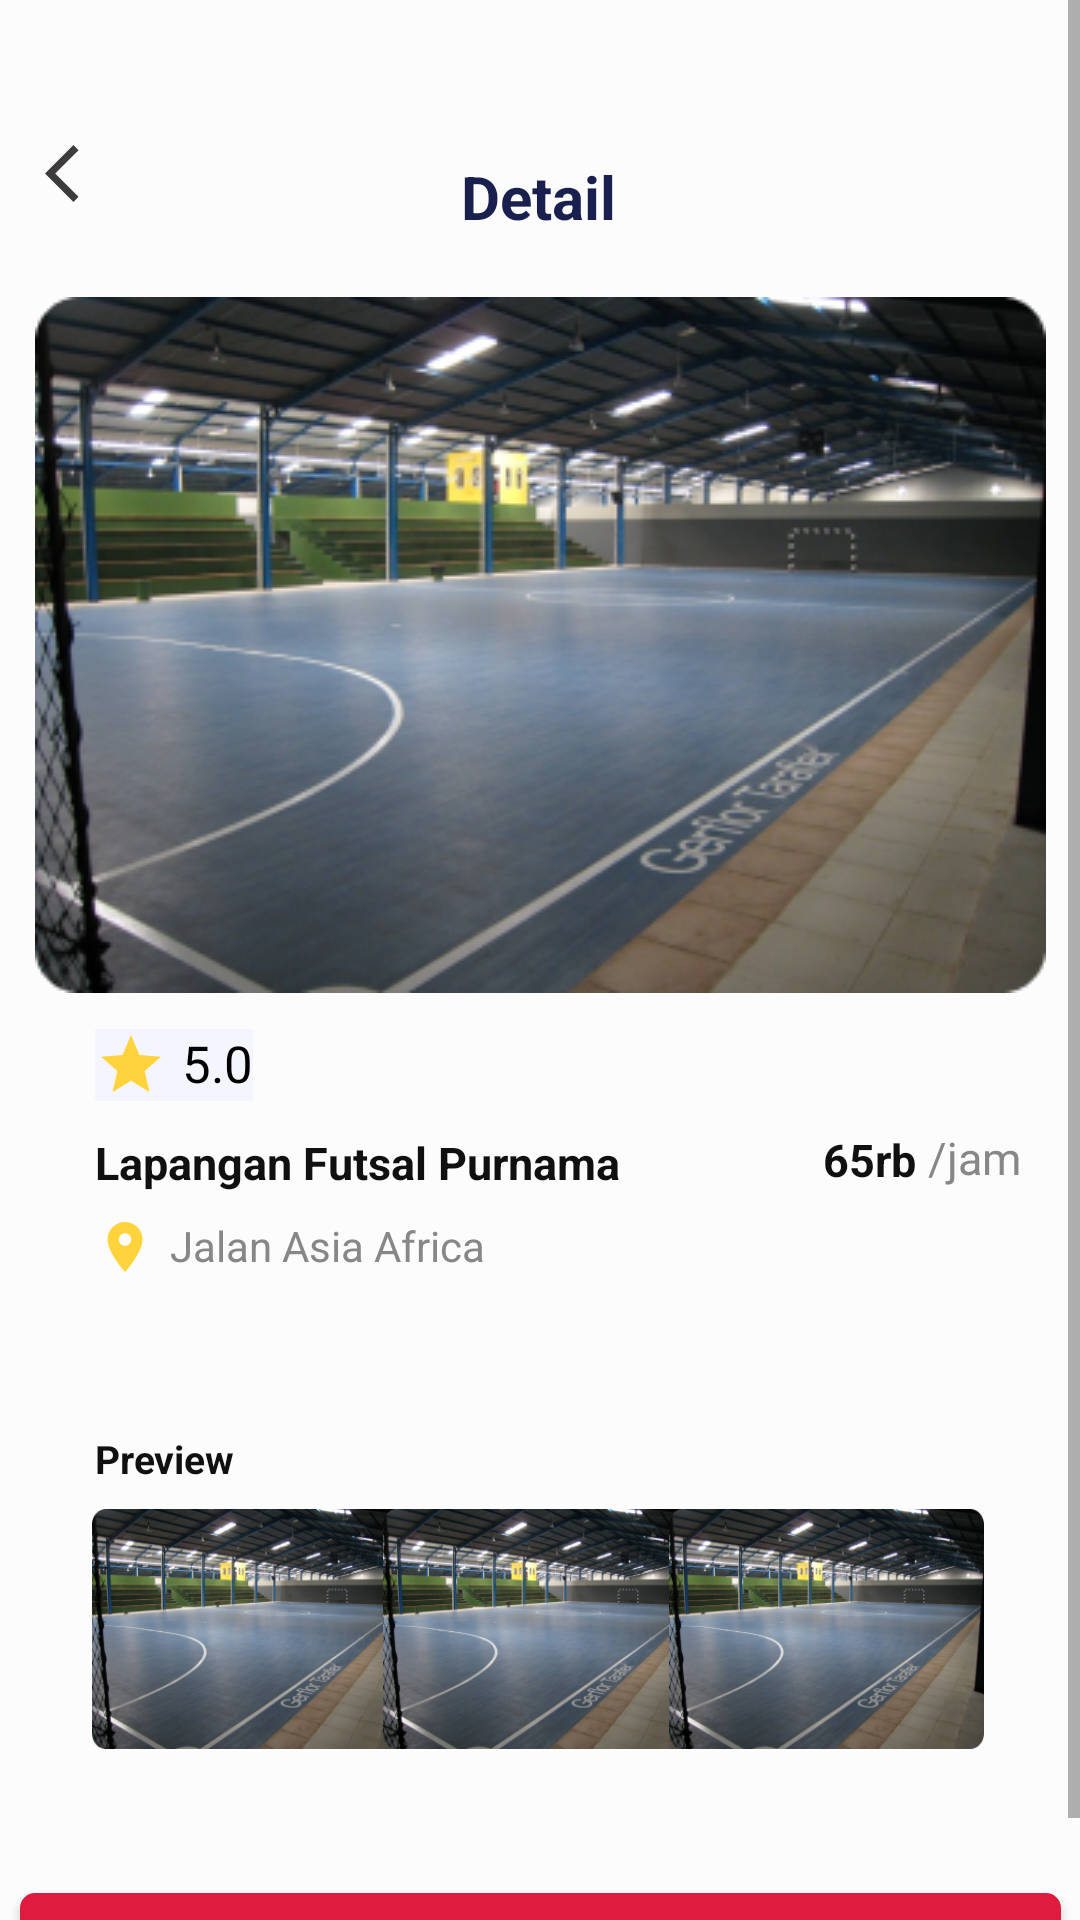

Reconstruct the res/layout file that produces this screen, plus the resources it refers to.
<!-- AndroidManifest.xml: application theme Theme.SportyBooky -->
<!-- res/layout/activity_booking.xml -->
<?xml version="1.0" encoding="utf-8"?>
<androidx.constraintlayout.widget.ConstraintLayout xmlns:android="http://schemas.android.com/apk/res/android"
    xmlns:app="http://schemas.android.com/apk/res-auto"
    xmlns:tools="http://schemas.android.com/tools"
    android:layout_width="match_parent"
    android:layout_height="match_parent"
    tools:context=".BookingActivity">

    <View
        android:id="@+id/view"
        android:layout_width="match_parent"
        android:layout_height="match_parent"
        android:background="#FCFCFC"
        tools:layout_editor_absoluteX="0dp"
        tools:layout_editor_absoluteY="-15dp" />

    <ScrollView
        android:layout_width="match_parent"
        android:layout_height="match_parent"
        android:fillViewport="true"
        app:layout_constraintBottom_toBottomOf="parent"
        app:layout_constraintEnd_toEndOf="parent"
        app:layout_constraintHorizontal_bias="1.0"
        app:layout_constraintStart_toStartOf="parent"
        app:layout_constraintTop_toTopOf="parent"
        app:layout_constraintVertical_bias="0.0">

        <androidx.constraintlayout.widget.ConstraintLayout
            android:layout_width="match_parent"
            android:layout_height="match_parent">

            <TextView
                android:id="@+id/FieldDetail"
                android:layout_width="wrap_content"
                android:layout_height="wrap_content"
                android:layout_marginTop="52dp"
                android:text="Detail"
                android:textColor="#19204E"
                android:textSize="20dp"
                android:textStyle="bold"
                app:layout_constraintEnd_toEndOf="parent"
                app:layout_constraintHorizontal_bias="0.498"
                app:layout_constraintStart_toStartOf="parent"
                app:layout_constraintTop_toTopOf="parent" />

            <ImageButton
                android:id="@+id/detailBack"
                android:layout_width="23dp"
                android:layout_height="23dp"
                android:background="@drawable/ic_baseline_arrow_back_ios_24"
                app:layout_constraintBottom_toBottomOf="parent"
                app:layout_constraintEnd_toStartOf="@+id/FieldDetail"
                app:layout_constraintHorizontal_bias="0.114"
                app:layout_constraintStart_toStartOf="parent"
                app:layout_constraintTop_toTopOf="parent"
                app:layout_constraintVertical_bias="0.071" />

            <ImageButton
                android:id="@+id/profile"
                android:layout_width="23dp"
                android:layout_height="23dp"
                android:background="@drawable/ic_baseline_person_24"
                app:layout_constraintBottom_toBottomOf="parent"
                app:layout_constraintEnd_toEndOf="parent"
                app:layout_constraintHorizontal_bias="0.898"
                app:layout_constraintStart_toEndOf="@+id/FieldDetail"
                app:layout_constraintTop_toTopOf="parent"
                app:layout_constraintVertical_bias="0.071" />

            <ImageView
                android:id="@+id/detailImage"
                android:layout_width="wrap_content"
                android:layout_height="wrap_content"
                android:layout_marginTop="20dp"
                android:background="@drawable/lapangan_futsal"
                app:layout_constraintEnd_toEndOf="parent"
                app:layout_constraintStart_toStartOf="parent"
                app:layout_constraintTop_toBottomOf="@+id/FieldDetail" />

            <TextView
                android:id="@+id/star"
                android:layout_width="wrap_content"
                android:layout_height="wrap_content"
                android:layout_marginTop="12dp"
                android:background="#F5F5FF"
                android:drawableLeft="@drawable/ic_baseline_star_24"
                android:drawablePadding="5dp"
                android:textColor="@color/black"
                android:text="5.0"
                android:textSize="17dp"
                app:layout_constraintEnd_toEndOf="parent"
                app:layout_constraintHorizontal_bias="0.103"
                app:layout_constraintStart_toStartOf="parent"
                app:layout_constraintTop_toBottomOf="@+id/detailImage" />

            <TextView
                android:id="@+id/detailName"
                android:layout_width="wrap_content"
                android:layout_height="wrap_content"
                android:layout_marginTop="8dp"
                android:text="Lapangan Futsal Purnama"
                android:textColor="#101010"
                android:textSize="15dp"
                android:textStyle="bold"
                app:layout_constraintBottom_toBottomOf="parent"
                app:layout_constraintEnd_toEndOf="parent"
                app:layout_constraintHorizontal_bias="0.0"
                app:layout_constraintStart_toStartOf="@+id/star"
                app:layout_constraintTop_toBottomOf="@+id/star"
                app:layout_constraintVertical_bias="0.008" />



            <TextView
                android:id="@+id/detailPrice"
                android:layout_width="wrap_content"
                android:layout_height="wrap_content"
                android:layout_marginTop="8dp"
                android:text="65rb"
                android:textColor="#101010"
                android:textSize="15dp"
                android:textStyle="bold"
                app:layout_constraintBottom_toBottomOf="parent"
                app:layout_constraintEnd_toEndOf="parent"
                app:layout_constraintHorizontal_bias="0.552"
                app:layout_constraintStart_toEndOf="@+id/detailName"
                app:layout_constraintTop_toBottomOf="@+id/star"
                app:layout_constraintVertical_bias="0.005" />

            <TextView
                android:id="@+id/textView5"
                android:layout_width="wrap_content"
                android:layout_height="wrap_content"
                android:layout_marginTop="8dp"
                android:text="/jam"
                android:textColor="#878787"
                android:textSize="15dp"
                app:layout_constraintBottom_toBottomOf="parent"
                app:layout_constraintEnd_toEndOf="parent"
                app:layout_constraintHorizontal_bias="0.173"
                app:layout_constraintStart_toEndOf="@+id/detailPrice"
                app:layout_constraintTop_toBottomOf="@+id/star"
                app:layout_constraintVertical_bias="0.002" />

            <TextView
                android:id="@+id/detailLocation"
                android:layout_width="wrap_content"
                android:layout_height="wrap_content"
                android:layout_marginTop="8dp"
                android:drawableLeft="@drawable/ic_baseline_location_on_24"
                android:drawablePadding="5dp"
                android:text="Jalan Asia Africa"
                android:textColor="#878787"
                app:layout_constraintEnd_toEndOf="parent"
                app:layout_constraintHorizontal_bias="0.0"
                app:layout_constraintStart_toStartOf="@+id/detailName"
                app:layout_constraintTop_toBottomOf="@+id/detailName" />

            <TextView
                android:id="@+id/textView6"
                android:layout_width="wrap_content"
                android:layout_height="wrap_content"
                android:text="Preview"
                android:textColor="#101010"
                android:textSize="13dp"
                android:textStyle="bold"
                app:layout_constraintBottom_toBottomOf="parent"
                app:layout_constraintEnd_toEndOf="parent"
                app:layout_constraintHorizontal_bias="0.0"
                app:layout_constraintStart_toStartOf="@+id/detailLocation"
                app:layout_constraintTop_toBottomOf="@+id/detailLocation"
                app:layout_constraintVertical_bias="0.222" />

            <ImageView
                android:id="@+id/imagePreview"
                android:layout_width="105dp"
                android:layout_height="80dp"
                android:layout_marginTop="8dp"
                android:background="@drawable/lapangan_futsal"
                app:layout_constraintEnd_toEndOf="parent"
                app:layout_constraintHorizontal_bias="0.12"
                app:layout_constraintStart_toStartOf="parent"
                app:layout_constraintTop_toBottomOf="@+id/textView6" />

            <ImageView
                android:id="@+id/imagePreview2"
                android:layout_width="105dp"
                android:layout_height="80dp"
                android:layout_marginTop="8dp"
                android:background="@drawable/lapangan_futsal"
                app:layout_constraintEnd_toEndOf="parent"
                app:layout_constraintStart_toStartOf="parent"
                app:layout_constraintTop_toBottomOf="@+id/textView6" />

            <Button
                android:id="@+id/btn_book"
                android:layout_width="347dp"
                android:layout_height="45dp"
                android:layout_marginTop="48dp"
                android:background="@drawable/btn_bg"
                android:fontFamily="@font/aldrich_regular"
                android:text="Booking Now"
                android:textColor="@color/white"
                android:textSize="15dp"
                app:layout_constraintBottom_toBottomOf="parent"
                app:layout_constraintEnd_toEndOf="parent"
                app:layout_constraintStart_toStartOf="parent"
                app:layout_constraintTop_toBottomOf="@+id/imagePreview2"
                app:layout_constraintVertical_bias="0.0" />

            <ImageView
                android:id="@+id/imagePreview3"
                android:layout_width="105dp"
                android:layout_height="80dp"
                android:layout_marginTop="8dp"
                android:background="@drawable/lapangan_futsal"
                app:layout_constraintEnd_toEndOf="parent"
                app:layout_constraintHorizontal_bias="0.875"
                app:layout_constraintStart_toStartOf="parent"
                app:layout_constraintTop_toBottomOf="@+id/textView6" />

        </androidx.constraintlayout.widget.ConstraintLayout>
    </ScrollView>

</androidx.constraintlayout.widget.ConstraintLayout>
<!-- resources referenced by this layout -->
<resources>
  <color name="black">#FF000000</color>
  <color name="white">#FFFFFF</color>
  <!-- drawable btn_bg (drawable) -->
  <?xml version="1.0" encoding="utf-8"?>
  
  <selector xmlns:android="http://schemas.android.com/apk/res/android">
      <item android:state_pressed="true" android:drawable="@drawable/btn_bg_press"/>
      <item android:state_pressed="false" android:drawable="@drawable/bg_btn_normal"/>
  </selector>
  <!-- drawable ic_baseline_arrow_back_ios_24 (drawable) -->
  <vector android:autoMirrored="true" android:height="24dp"
      android:tint="#3D3B3B" android:viewportHeight="24"
      android:viewportWidth="24" android:width="24dp" xmlns:android="http://schemas.android.com/apk/res/android">
      <path android:fillColor="@android:color/white" android:pathData="M11.67,3.87L9.9,2.1 0,12l9.9,9.9 1.77,-1.77L3.54,12z"/>
  </vector>
  <!-- drawable ic_baseline_location_on_24 (drawable) -->
  <vector android:height="20dp" android:tint="#FFD33C"
      android:viewportHeight="24" android:viewportWidth="24"
      android:width="20dp" xmlns:android="http://schemas.android.com/apk/res/android">
      <path android:fillColor="@android:color/white" android:pathData="M12,2C8.13,2 5,5.13 5,9c0,5.25 7,13 7,13s7,-7.75 7,-13c0,-3.87 -3.13,-7 -7,-7zM12,11.5c-1.38,0 -2.5,-1.12 -2.5,-2.5s1.12,-2.5 2.5,-2.5 2.5,1.12 2.5,2.5 -1.12,2.5 -2.5,2.5z"/>
  </vector>
  <!-- drawable ic_baseline_star_24 (drawable) -->
  <vector android:height="24dp" android:tint="#FFD33C"
      android:viewportHeight="24" android:viewportWidth="24"
      android:width="24dp" xmlns:android="http://schemas.android.com/apk/res/android">
      <path android:fillColor="@android:color/white" android:pathData="M12,17.27L18.18,21l-1.64,-7.03L22,9.24l-7.19,-0.61L12,2 9.19,8.63 2,9.24l5.46,4.73L5.82,21z"/>
  </vector>
  <!-- drawable lapangan_futsal: png bitmap (drawable, 147702 bytes) -->
  <style name="Theme.SportyBooky" parent="Theme.AppCompat.Light.NoActionBar">
          
          <item name="colorPrimary">@color/purple_500</item>
          <item name="colorPrimaryVariant">@color/purple_700</item>
          <item name="colorOnPrimary">@color/white</item>
          
          <item name="colorSecondary">@color/teal_200</item>
          <item name="colorSecondaryVariant">@color/teal_700</item>
          <item name="colorOnSecondary">@color/black</item>
          
          <item name="android:statusBarColor" tools:targetApi="l">?attr/colorPrimaryVariant</item>
          
      </style>
  <!-- drawable btn_bg_press (drawable) -->
  <?xml version="1.0" encoding="utf-8"?>
  
  <selector xmlns:android="http://schemas.android.com/apk/res/android">
      <item>
          <shape>
              <corners android:radius="5dp"/>
              <solid android:color="#AFAFAF"/>
          </shape>
      </item>
  </selector>
  <!-- drawable bg_btn_normal (drawable) -->
  <?xml version="1.0" encoding="utf-8"?>
  
  <selector xmlns:android="http://schemas.android.com/apk/res/android">
      <item>
          <shape>
              <corners android:radius="5dp"/>
              <solid android:color="#DF1B3F"/>
          </shape>
      </item>
  </selector>
  <color name="purple_500">#FF6200EE</color>
  <color name="purple_700">#FF3700B3</color>
  <color name="teal_200">#FF03DAC5</color>
  <color name="teal_700">#FF018786</color>
</resources>
